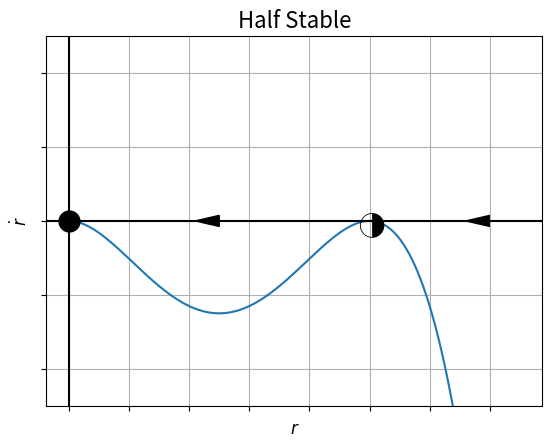

Reproduce this figure in Python.

import numpy as np
import matplotlib.pyplot as plt

# Data for plotting
x = np.arange(0, 1.5, 0.01)
f = 0.5*(2*x-1)**2-0.25*(2*x-1)**4-0.25

# Note that using plt.subplots below is equivalent to using
# fig = plt.figure and then ax = fig.add_subplot(111)
fig, ax = plt.subplots()
ax.plot(x, f)

ax.grid()

plt.axvline(0,color='black')
plt.axhline(0,color='black')
ax.set_xticklabels([])
ax.set_yticklabels([])

ax.set_xlabel("$r$",fontsize=12)
ax.set_ylabel("$\dot{r}$",fontsize=12)
ax.set_ylim([-0.5,0.5])


#ax.plot(1,0,'bo',fillstyle='none',markersize=15)
ax.plot(0,0,'bo',markersize=15,color='k')
plt.text(1,0,u'\u25D0',size=20,ha='center',va='center',rotation=180)

ax.arrow(1, 0, -0.5, 0.0, head_width=0.03, head_length=0.08, fc='k', ec='k')
ax.arrow(1.5, 0, -0.1, 0.0, head_width=0.03, head_length=0.08, fc='k', ec='k')

ax.set_title(r"Half Stable",fontsize=16)

fig.savefig("2d-limit-cycle2cr.pdf")
plt.show()

